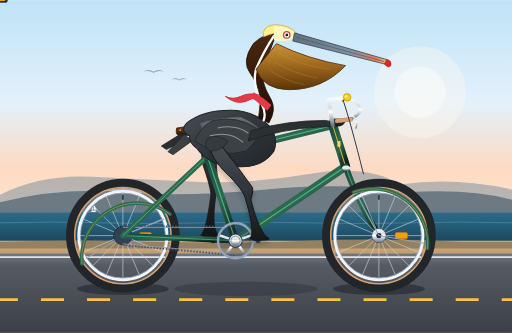
t = 0.00 s
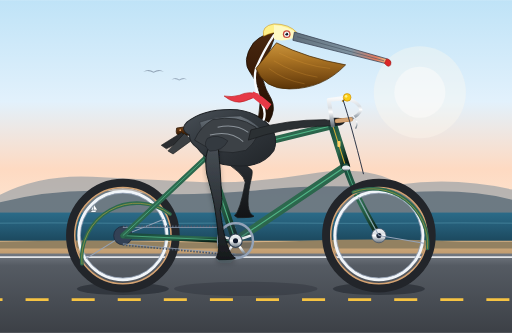
t = 0.67 s
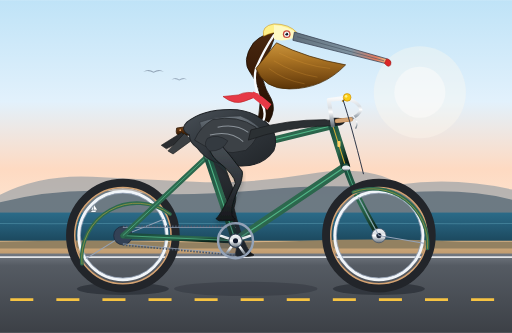
t = 1.33 s
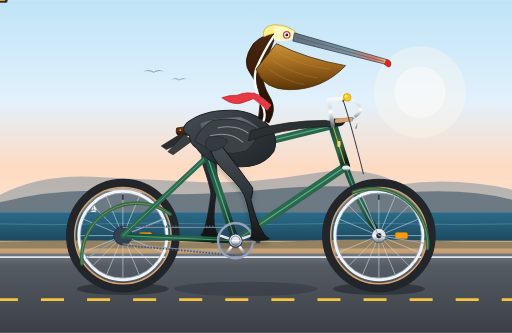
t = 2.00 s
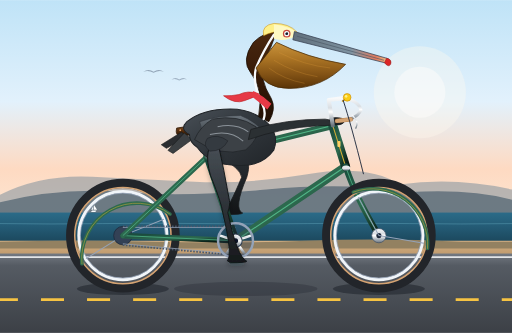
t = 2.50 s
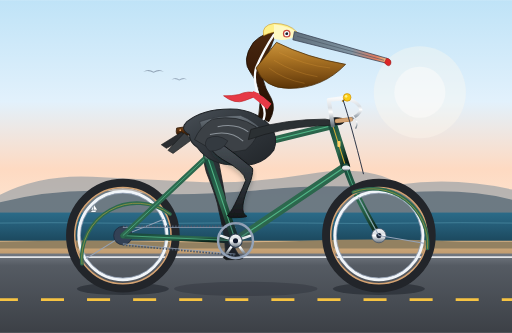
t = 3.50 s

The animated SVG that drew these frames (rendered in a browser with its animation timeline set to each time). Animation: 12 SMIL elements (animate=5,animateTransform=7); one cycle of 4.00 s, repeats indefinitely.

<svg xmlns="http://www.w3.org/2000/svg" viewBox="0 0 1000 650" width="100%" height="100%">
  <defs>
    <!-- Sky & Background Gradients -->
    <linearGradient id="skyGrad" x1="0" y1="0" x2="0" y2="1">
      <stop offset="0%" stop-color="#bfe3f7"/>
      <stop offset="45%" stop-color="#e2f1fc"/>
      <stop offset="75%" stop-color="#fedac2"/>
      <stop offset="100%" stop-color="#fce8d5"/>
    </linearGradient>

    <linearGradient id="oceanGrad" x1="0" y1="0" x2="0" y2="1">
      <stop offset="0%" stop-color="#2b6b88"/>
      <stop offset="40%" stop-color="#245b75"/>
      <stop offset="100%" stop-color="#183f52"/>
    </linearGradient>

    <linearGradient id="roadGrad" x1="0" y1="0" x2="0" y2="1">
      <stop offset="0%" stop-color="#737982"/>
      <stop offset="15%" stop-color="#555b63"/>
      <stop offset="100%" stop-color="#3c4046"/>
    </linearGradient>

    <linearGradient id="groundGrad" x1="0" y1="0" x2="0" y2="1">
      <stop offset="0%" stop-color="#d6b286"/>
      <stop offset="100%" stop-color="#b89366"/>
    </linearGradient>

    <!-- Bicycle Frame Gradients -->
    <linearGradient id="frameGrad" x1="0" y1="0" x2="1" y2="1">
      <stop offset="0%" stop-color="#1b4d3e"/>
      <stop offset="50%" stop-color="#2d6a4f"/>
      <stop offset="100%" stop-color="#081c15"/>
    </linearGradient>

    <linearGradient id="chromeGrad" x1="0" y1="0" x2="0" y2="1">
      <stop offset="0%" stop-color="#f8f9fa"/>
      <stop offset="35%" stop-color="#d9dee3"/>
      <stop offset="50%" stop-color="#ffffff"/>
      <stop offset="75%" stop-color="#adb5bd"/>
      <stop offset="100%" stop-color="#6c757d"/>
    </linearGradient>

    <linearGradient id="goldLugGrad" x1="0" y1="0" x2="1" y2="1">
      <stop offset="0%" stop-color="#ffe6a7"/>
      <stop offset="50%" stop-color="#d4a373"/>
      <stop offset="100%" stop-color="#8c5828"/>
    </linearGradient>

    <!-- Wheel & Rim Gradients -->
    <radialGradient id="tireGrad" cx="50%" cy="50%" r="50%">
      <stop offset="75%" stop-color="#22252a"/>
      <stop offset="88%" stop-color="#c89666"/>
      <stop offset="93%" stop-color="#d4a373"/>
      <stop offset="100%" stop-color="#181a1d"/>
    </radialGradient>

    <linearGradient id="saddleGrad" x1="0" y1="0" x2="0" y2="1">
      <stop offset="0%" stop-color="#7f4f24"/>
      <stop offset="45%" stop-color="#582f0e"/>
      <stop offset="100%" stop-color="#331800"/>
    </linearGradient>

    <!-- Pelican Anatomy Gradients -->
    <linearGradient id="pouchGrad" x1="0" y1="0" x2="0" y2="1">
      <stop offset="0%" stop-color="#c9933b"/>
      <stop offset="35%" stop-color="#ab7424"/>
      <stop offset="70%" stop-color="#825215"/>
      <stop offset="100%" stop-color="#5a3407"/>
    </linearGradient>

    <linearGradient id="billUpperGrad" x1="0" y1="0" x2="1" y2="0">
      <stop offset="0%" stop-color="#606f7b"/>
      <stop offset="60%" stop-color="#7f93a1"/>
      <stop offset="85%" stop-color="#e07a5f"/>
      <stop offset="100%" stop-color="#f2cc8f"/>
    </linearGradient>

    <linearGradient id="pelicanChestGrad" x1="0" y1="0" x2="1" y2="1">
      <stop offset="0%" stop-color="#495057"/>
      <stop offset="40%" stop-color="#343a40"/>
      <stop offset="100%" stop-color="#212529"/>
    </linearGradient>

    <linearGradient id="pelicanBackGrad" x1="0" y1="0" x2="0" y2="1">
      <stop offset="0%" stop-color="#6c757d"/>
      <stop offset="50%" stop-color="#495057"/>
      <stop offset="100%" stop-color="#2b3035"/>
    </linearGradient>

    <linearGradient id="neckChestnutGrad" x1="0" y1="0" x2="0" y2="1">
      <stop offset="0%" stop-color="#4a2810"/>
      <stop offset="50%" stop-color="#361a07"/>
      <stop offset="100%" stop-color="#210f03"/>
    </linearGradient>

    <linearGradient id="legNearGrad" x1="0" y1="0" x2="0" y2="1">
      <stop offset="0%" stop-color="#495057"/>
      <stop offset="40%" stop-color="#343a40"/>
      <stop offset="80%" stop-color="#212529"/>
      <stop offset="100%" stop-color="#16181b"/>
    </linearGradient>

    <linearGradient id="legFarGrad" x1="0" y1="0" x2="0" y2="1">
      <stop offset="0%" stop-color="#343a40"/>
      <stop offset="50%" stop-color="#212529"/>
      <stop offset="100%" stop-color="#121416"/>
    </linearGradient>

    <!-- Drop Filter for Soft Depth -->
    <filter id="shadowFilter" x="-10%" y="-10%" width="120%" height="130%">
      <feDropShadow dx="0" dy="6" stdDeviation="5" flood-color="#111827" flood-opacity="0.25"/>
    </filter>
  </defs>

  <style><![CDATA[
    .wheel-rotate-rear {
      transform-origin: 240px 460px;
    }
    .wheel-rotate-front {
      transform-origin: 740px 460px;
    }
    .crank-rotate {
      transform-origin: 460px 470px;
    }
  ]]></style>

  <!-- ========================================== -->
  <!-- 1. SCENIC COASTAL BACKGROUND               -->
  <!-- ========================================== -->
  <!-- Sky -->
  <rect x="0" y="0" width="1000" height="440" fill="url(#skyGrad)"/>

  <!-- Distant Sun Glow -->
  <circle cx="820" cy="180" r="90" fill="#fff8ed" opacity="0.35"/>
  <circle cx="820" cy="180" r="50" fill="#fffdfa" opacity="0.45"/>

  <!-- Distant Coastal Cliffs (California Coastline) -->
  <path d="M 0 380 Q 80 340 180 345 T 380 355 T 600 340 T 780 360 Q 890 345 1000 370 L 1000 420 L 0 420 Z" fill="#758a99" opacity="0.5"/>
  <path d="M 0 395 Q 120 365 240 375 T 520 370 T 800 375 Q 920 368 1000 390 L 1000 420 L 0 420 Z" fill="#4d6270" opacity="0.7"/>

  <!-- Distant Ocean -->
  <rect x="0" y="415" width="1000" height="70" fill="url(#oceanGrad)"/>

  <!-- Subtle Animated Wave Gleams -->
  <path d="M 0 435 Q 100 432 200 435 T 400 435 T 600 435 T 800 435 T 1000 435" stroke="#7ec3d9" stroke-width="1.5" fill="none" opacity="0.4">
    <animate attributeName="d" dur="4s" repeatCount="indefinite"
      values="M 0 435 Q 100 432 200 435 T 400 435 T 600 435 T 800 435 T 1000 435;
              M 0 437 Q 100 440 200 437 T 400 437 T 600 437 T 800 437 T 1000 437;
              M 0 435 Q 100 432 200 435 T 400 435 T 600 435 T 800 435 T 1000 435"/>
  </path>

  <!-- Distant Sailboat -->
  <g transform="translate(180, 400) scale(0.6)">
    <path d="M 0 18 L 14 18 L 10 23 L -4 23 Z" fill="#f8f9fa"/>
    <path d="M 6 16 L 6 0 L 16 16 Z" fill="#ffffff"/>
    <path d="M 4 16 L 4 3 L -3 16 Z" fill="#f1f5f9"/>
  </g>

  <!-- Distant Wild Gulls / Pelicans Soaring -->
  <path d="M 280 140 Q 290 133 300 140 Q 310 133 320 140 Q 310 136 300 142 Q 290 136 280 140 Z" fill="#64748b" opacity="0.6"/>
  <path d="M 335 155 Q 343 149 350 155 Q 358 149 365 155 Q 358 152 350 157 Q 343 152 335 155 Z" fill="#64748b" opacity="0.5"/>

  <!-- Seaside Shoulder & Vegetation -->
  <rect x="0" y="470" width="1000" height="35" fill="url(#groundGrad)"/>
  <path d="M 0 472 Q 150 468 300 472 T 600 470 T 900 472 L 1000 472 L 1000 485 L 0 485 Z" fill="#938161"/>

  <!-- Asphalt Roadway -->
  <rect x="0" y="495" width="1000" height="155" fill="url(#roadGrad)"/>

  <!-- Animated Dashed Lane Marking (Creates continuous motion illusion) -->
  <line x1="-100" y1="585" x2="1100" y2="585" stroke="#f6c343" stroke-width="5" stroke-dasharray="45 45">
    <animate attributeName="stroke-dashoffset" from="0" to="90" dur="0.5s" repeatCount="indefinite"/>
  </line>

  <!-- Solid White Road Shoulder Line -->
  <line x1="0" y1="502" x2="1000" y2="502" stroke="#f8fafc" stroke-width="3.5" opacity="0.85"/>

  <!-- Ground Contact Shadow Under Bicycle Wheels -->
  <ellipse cx="240" cy="564" rx="90" ry="12" fill="#1e242b" opacity="0.55"/>
  <ellipse cx="740" cy="564" rx="90" ry="12" fill="#1e242b" opacity="0.55"/>
  <ellipse cx="480" cy="564" rx="140" ry="14" fill="#1e242b" opacity="0.3"/>

  <!-- ========================================== -->
  <!-- 2. FAR PEDAL & FAR CRANK ARM (Behind Frame)-->
  <!-- ========================================== -->
  <g class="crank-rotate">
    <animateTransform attributeName="transform" type="rotate"
      from="0 460 470" to="360 460 470" dur="2s" repeatCount="indefinite"/>

    <!-- Far Crank Arm (180 deg opposite from near crank) -->
    <line x1="460" y1="470" x2="416" y2="470" stroke="#4a5056" stroke-width="8" stroke-linecap="round"/>
    <circle cx="416" cy="470" r="5" fill="#2d3135"/>

    <!-- Far Pedal Spindle & Body (Counter-rotates to stay horizontal) -->
    <g transform="translate(416, 470)">
      <animateTransform attributeName="transform" type="rotate"
        from="0 0 0" to="-360 0 0" dur="2s" repeatCount="indefinite"/>
      <!-- Far Pedal Platform -->
      <rect x="-14" y="-4" width="28" height="8" rx="2" fill="#2b2d30" stroke="#181a1b" stroke-width="1.2"/>
    </g>
  </g>

  <!-- ========================================== -->
  <!-- 3. FAR LEG OF PELICAN (Pedaling in sync)   -->
  <!-- ========================================== -->
  <!-- Morphing path synchronized exactly 180 deg out of phase with near leg -->
  <path fill="url(#legFarGrad)" stroke="#1a1c1e" stroke-width="1.5" stroke-linejoin="round">
    <animate attributeName="d" dur="2s" repeatCount="indefinite"
      keyTimes="0; 0.0833; 0.1667; 0.25; 0.3333; 0.4167; 0.5; 0.5833; 0.6667; 0.75; 0.8333; 0.9167; 1"
      values="
        M 417 269 Q 423 312 425 355 Q 427 361 422 379 Q 411 452 430 460 Q 428 463 398 463 L 392 459 Q 403 450 412 379 Q 410 361 396 321 Q 387 279 417 269 Z;
        M 417 269 Q 431 304 442 340 Q 444 346 439 364 Q 417 430 436 438 Q 434 441 404 441 L 398 437 Q 409 428 429 364 Q 427 346 404 314 Q 387 279 417 269 Z;
        M 417 269 Q 443 298 465 328 Q 467 334 462 352 Q 433 414 452 422 Q 450 425 420 425 L 414 421 Q 425 412 452 352 Q 450 334 416 308 Q 387 279 417 269 Z;
        M 417 269 Q 453 295 485 322 Q 487 328 482 346 Q 455 408 474 416 Q 472 419 442 419 L 436 415 Q 447 406 472 346 Q 470 328 426 305 Q 387 279 417 269 Z;
        M 417 269 Q 456 300 492 332 Q 494 338 489 356 Q 477 414 496 422 Q 494 425 464 425 L 458 421 Q 469 412 479 356 Q 477 338 429 310 Q 387 279 417 269 Z;
        M 417 269 Q 456 307 492 345 Q 494 351 489 369 Q 493 430 512 438 Q 510 441 480 441 L 474 437 Q 485 428 479 369 Q 477 351 429 316 Q 387 279 417 269 Z;
        M 417 269 Q 453 314 485 360 Q 487 366 482 384 Q 499 452 518 460 Q 516 463 486 463 L 480 459 Q 491 450 472 384 Q 470 366 426 324 Q 387 279 417 269 Z;
        M 417 269 Q 448 322 475 375 Q 477 381 472 399 Q 493 474 512 482 Q 510 485 480 485 L 474 481 Q 485 472 462 399 Q 460 381 421 331 Q 387 279 417 269 Z;
        M 417 269 Q 440 325 460 382 Q 462 388 457 406 Q 477 490 496 498 Q 494 501 464 501 L 458 497 Q 469 488 447 406 Q 445 388 413 334 Q 387 279 417 269 Z;
        M 417 269 Q 430 327 440 385 Q 442 391 437 409 Q 455 496 474 504 Q 472 507 442 507 L 436 503 Q 447 494 427 409 Q 425 391 403 336 Q 387 279 417 269 Z;
        M 417 269 Q 423 324 425 380 Q 427 386 422 404 Q 433 490 452 498 Q 450 501 420 501 L 414 497 Q 425 488 412 404 Q 410 386 396 334 Q 387 279 417 269 Z;
        M 417 269 Q 419 319 418 370 Q 420 376 415 394 Q 417 474 436 482 Q 434 485 404 485 L 398 481 Q 409 472 405 394 Q 403 376 392 329 Q 387 279 417 269 Z;
        M 417 269 Q 423 312 425 355 Q 427 361 422 379 Q 411 452 430 460 Q 428 463 398 463 L 392 459 Q 403 450 412 379 Q 410 361 396 321 Q 387 279 417 269 Z
      "/>
  </path>

  <!-- ========================================== -->
  <!-- 4. REAR WHEEL ASSEMBLY                     -->
  <!-- ========================================== -->
  <!-- Static Tire & Rim Base -->
  <circle cx="240" cy="460" r="102" fill="none" stroke="#22252a" stroke-width="18"/>
  <circle cx="240" cy="460" r="94" fill="none" stroke="#d4a373" stroke-width="3"/>
  <circle cx="240" cy="460" r="86" fill="none" stroke="#f1f5f9" stroke-width="6"/>
  <circle cx="240" cy="460" r="83" fill="none" stroke="#94a3b8" stroke-width="1.5"/>

  <!-- Rotating Rear Wheel Group (1. Wheels must rotate around axle center point) -->
  <g class="wheel-rotate-rear" style="transform-origin: 240px 460px;">
    <animateTransform attributeName="transform" type="rotate"
      from="0 240 460" to="360 240 460" dur="1s" repeatCount="indefinite"/>

    <!-- 16 Cross-Laced Bicycle Spokes -->
    <line x1="240" y1="375" x2="240" y2="545" stroke="#cbd5e1" stroke-width="1.2"/>
    <line x1="155" y1="460" x2="325" y2="460" stroke="#cbd5e1" stroke-width="1.2"/>
    <line x1="180" y1="400" x2="300" y2="520" stroke="#cbd5e1" stroke-width="1.2"/>
    <line x1="180" y1="520" x2="300" y2="400" stroke="#cbd5e1" stroke-width="1.2"/>
    <line x1="161" y1="427" x2="319" y2="493" stroke="#cbd5e1" stroke-width="1.2"/>
    <line x1="161" y1="493" x2="319" y2="427" stroke="#cbd5e1" stroke-width="1.2"/>
    <line x1="207" y1="381" x2="273" y2="539" stroke="#cbd5e1" stroke-width="1.2"/>
    <line x1="273" y1="381" x2="207" y2="539" stroke="#cbd5e1" stroke-width="1.2"/>

    <!-- Spoke Amber Reflector -->
    <rect x="272" y="454" width="24" height="12" rx="3" fill="#f59e0b" stroke="#d97706" stroke-width="1"/>
    <!-- Tire Valve Stem -->
    <line x1="240" y1="380" x2="240" y2="390" stroke="#0f172a" stroke-width="2.5"/>
  </g>

  <!-- Rear Hub & Axle Nut (Static center cap) -->
  <circle cx="240" cy="460" r="14" fill="url(#chromeGrad)" stroke="#475569" stroke-width="1.5"/>
  <circle cx="240" cy="460" r="5" fill="#1e293b"/>

  <!-- Rear Mudguard / Fender -->
  <path d="M 160 515 A 108 108 0 0 1 332 418" fill="none" stroke="#2d6a4f" stroke-width="7" stroke-linecap="round"/>
  <path d="M 160 515 A 108 108 0 0 1 332 418" fill="none" stroke="#d4af37" stroke-width="1" stroke-linecap="round"/>
  <!-- Fender Stays to Axle -->
  <line x1="240" y1="460" x2="168" y2="505" stroke="#94a3b8" stroke-width="2"/>
  <line x1="240" y1="460" x2="320" y2="428" stroke="#94a3b8" stroke-width="2"/>

  <!-- ========================================== -->
  <!-- 5. BICYCLE FRAME & DRIVE-TRAIN             -->
  <!-- ========================================== -->
  <!-- Rear Chain & Rear Cog -->
  <circle cx="240" cy="460" r="18" fill="#334155" stroke="#1e293b" stroke-width="1.5"/>
  <path d="M 240 442 L 460 442 M 240 478 L 460 498" stroke="#475569" stroke-width="4" stroke-dasharray="3 3"/>
  <path d="M 240 444 L 460 444 M 240 476 L 460 496" stroke="#94a3b8" stroke-width="1.5"/>

  <!-- Chain Stays (Rear Axle to Bottom Bracket) -->
  <line x1="240" y1="460" x2="460" y2="470" stroke="url(#frameGrad)" stroke-width="11" stroke-linecap="round"/>
  <line x1="240" y1="460" x2="460" y2="470" stroke="#52b788" stroke-width="1.5"/>

  <!-- Seat Stays (Rear Axle to Seat Cluster) -->
  <line x1="240" y1="460" x2="405" y2="305" stroke="url(#frameGrad)" stroke-width="10" stroke-linecap="round"/>
  <line x1="240" y1="460" x2="405" y2="305" stroke="#52b788" stroke-width="1.5"/>

  <!-- Seat Tube (Bottom Bracket to Seat Lug) -->
  <line x1="460" y1="470" x2="405" y2="305" stroke="url(#frameGrad)" stroke-width="15" stroke-linecap="round"/>
  <line x1="460" y1="470" x2="405" y2="305" stroke="#52b788" stroke-width="2"/>

  <!-- Down Tube (Bottom Bracket to Head Tube) -->
  <line x1="460" y1="470" x2="675" y2="325" stroke="url(#frameGrad)" stroke-width="16" stroke-linecap="round"/>
  <line x1="460" y1="470" x2="675" y2="325" stroke="#52b788" stroke-width="2"/>

  <!-- Top Tube (Seat Lug to Head Tube) -->
  <line x1="405" y1="305" x2="650" y2="245" stroke="url(#frameGrad)" stroke-width="14" stroke-linecap="round"/>
  <line x1="405" y1="305" x2="650" y2="245" stroke="#52b788" stroke-width="2"/>

  <!-- Head Tube -->
  <line x1="675" y1="325" x2="650" y2="245" stroke="url(#frameGrad)" stroke-width="18" stroke-linecap="round"/>
  <line x1="675" y1="325" x2="650" y2="245" stroke="#d4af37" stroke-width="2"/>
  <!-- Head Badge -->
  <rect x="659" y="275" width="6" height="12" rx="2" fill="#ffd166"/>

  <!-- Front Fork -->
  <path d="M 675 325 Q 695 385 740 460" fill="none" stroke="url(#frameGrad)" stroke-width="12" stroke-linecap="round"/>
  <path d="M 675 325 Q 695 385 740 460" fill="none" stroke="#52b788" stroke-width="1.5"/>
  <!-- Chrome Fork Crown -->
  <ellipse cx="676" cy="328" rx="8" ry="5" fill="url(#chromeGrad)"/>

  <!-- Seat Post & Clamp -->
  <line x1="405" y1="305" x2="395" y2="255" stroke="url(#chromeGrad)" stroke-width="9" stroke-linecap="round"/>
  <rect x="399" y="295" width="10" height="8" rx="2" fill="url(#goldLugGrad)"/>

  <!-- Vintage Leather Saddle (Brooks Style) -->
  <g id="bicycleSaddle">
    <!-- Chrome Springs -->
    <circle cx="365" cy="265" r="7" fill="none" stroke="url(#chromeGrad)" stroke-width="3"/>
    <circle cx="375" cy="265" r="7" fill="none" stroke="url(#chromeGrad)" stroke-width="3"/>
    <!-- Saddle Rail -->
    <path d="M 360 263 L 415 258" stroke="#475569" stroke-width="3.5"/>
    <!-- Saddle Leather Body -->
    <path d="M 345 250 Q 380 242 428 252 Q 432 254 425 258 Q 395 264 350 264 Q 342 264 345 250 Z" fill="url(#saddleGrad)" stroke="#2b1404" stroke-width="1.5"/>
    <!-- Copper Saddle Rivets -->
    <circle cx="352" cy="254" r="1.8" fill="#e09f67"/>
    <circle cx="362" cy="252" r="1.8" fill="#e09f67"/>
    <circle cx="373" cy="250" r="1.8" fill="#e09f67"/>
  </g>

  <!-- ========================================== -->
  <!-- 6. FRONT WHEEL ASSEMBLY                    -->
  <!-- ========================================== -->
  <!-- Static Tire & Rim Base -->
  <circle cx="740" cy="460" r="102" fill="none" stroke="#22252a" stroke-width="18"/>
  <circle cx="740" cy="460" r="94" fill="none" stroke="#d4a373" stroke-width="3"/>
  <circle cx="740" cy="460" r="86" fill="none" stroke="#f1f5f9" stroke-width="6"/>
  <circle cx="740" cy="460" r="83" fill="none" stroke="#94a3b8" stroke-width="1.5"/>

  <!-- Rotating Front Wheel Group (1. Wheels must rotate around axle center point) -->
  <g class="wheel-rotate-front" style="transform-origin: 740px 460px;">
    <animateTransform attributeName="transform" type="rotate"
      from="0 740 460" to="360 740 460" dur="1s" repeatCount="indefinite"/>

    <!-- 16 Cross-Laced Bicycle Spokes -->
    <line x1="740" y1="375" x2="740" y2="545" stroke="#cbd5e1" stroke-width="1.2"/>
    <line x1="655" y1="460" x2="825" y2="460" stroke="#cbd5e1" stroke-width="1.2"/>
    <line x1="680" y1="400" x2="800" y2="520" stroke="#cbd5e1" stroke-width="1.2"/>
    <line x1="680" y1="520" x2="800" y2="400" stroke="#cbd5e1" stroke-width="1.2"/>
    <line x1="661" y1="427" x2="819" y2="493" stroke="#cbd5e1" stroke-width="1.2"/>
    <line x1="661" y1="493" x2="819" y2="427" stroke="#cbd5e1" stroke-width="1.2"/>
    <line x1="707" y1="381" x2="773" y2="539" stroke="#cbd5e1" stroke-width="1.2"/>
    <line x1="773" y1="381" x2="707" y2="539" stroke="#cbd5e1" stroke-width="1.2"/>

    <!-- Spoke Amber Reflector -->
    <rect x="772" y="454" width="24" height="12" rx="3" fill="#f59e0b" stroke="#d97706" stroke-width="1"/>
    <!-- Tire Valve Stem -->
    <line x1="740" y1="380" x2="740" y2="390" stroke="#0f172a" stroke-width="2.5"/>
  </g>

  <!-- Front Hub & Axle Nut -->
  <circle cx="740" cy="460" r="14" fill="url(#chromeGrad)" stroke="#475569" stroke-width="1.5"/>
  <circle cx="740" cy="460" r="5" fill="#1e293b"/>

  <!-- Front Mudguard / Fender -->
  <path d="M 690 375 A 108 108 0 0 1 835 485" fill="none" stroke="#2d6a4f" stroke-width="7" stroke-linecap="round"/>
  <path d="M 690 375 A 108 108 0 0 1 835 485" fill="none" stroke="#d4af37" stroke-width="1" stroke-linecap="round"/>
  <!-- Fender Stays to Axle -->
  <line x1="740" y1="460" x2="828" y2="475" stroke="#94a3b8" stroke-width="2"/>
  <line x1="740" y1="460" x2="700" y2="385" stroke="#94a3b8" stroke-width="2"/>

  <!-- ========================================== -->
  <!-- 7. BOTTOM BRACKET & FRONT CHAINRING        -->
  <!-- ========================================== -->
  <!-- 5-Arm Vintage Chainring -->
  <circle cx="460" cy="470" r="34" fill="none" stroke="#94a3b8" stroke-width="5"/>
  <circle cx="460" cy="470" r="32" fill="#334155" opacity="0.3"/>
  <!-- 5 Cutout Spider Arms -->
  <line x1="460" y1="470" x2="460" y2="438" stroke="url(#chromeGrad)" stroke-width="5"/>
  <line x1="460" y1="470" x2="490" y2="460" stroke="url(#chromeGrad)" stroke-width="5"/>
  <line x1="460" y1="470" x2="478" y2="496" stroke="url(#chromeGrad)" stroke-width="5"/>
  <line x1="460" y1="470" x2="442" y2="496" stroke="url(#chromeGrad)" stroke-width="5"/>
  <line x1="460" y1="470" x2="430" y2="460" stroke="url(#chromeGrad)" stroke-width="5"/>
  <!-- Bottom Bracket Spindle Center -->
  <circle cx="460" cy="470" r="13" fill="url(#chromeGrad)" stroke="#334155" stroke-width="2"/>
  <circle cx="460" cy="470" r="5" fill="#0f172a"/>

  <!-- ========================================== -->
  <!-- 8. CALIFORNIA BROWN PELICAN (Seated Body)  -->
  <!-- ========================================== -->
  <!-- Subtle natural cycling body bob synchronized with pedaling cadency -->
  <g id="pelicanRider">
    <animateTransform attributeName="transform" type="translate"
      values="0 0; 0 -2.5; 0 0.5; 0 -2.5; 0 0" dur="2s" repeatCount="indefinite"/>

    <!-- Tail Feathers -->
    <path d="M 355 260 L 315 285 L 325 292 L 365 272 Z" fill="#2b2d30" stroke="#1a1c1d" stroke-width="1.2"/>
    <path d="M 360 262 L 328 296 L 338 302 L 375 275 Z" fill="#3c4043" stroke="#1a1c1d" stroke-width="1.2"/>

    <!-- Main Torso / Body -->
    <path d="M 370 265 Q 350 255 365 240 Q 395 215 450 215 Q 495 215 525 245 Q 545 268 535 295 Q 510 330 460 325 Q 410 325 385 290 Q 370 280 370 265 Z"
          fill="url(#pelicanChestGrad)" stroke="#1f2327" stroke-width="2"/>

    <!-- Mantle & Scapular Feather Texturing (Silvery Frosted Brown Edges) -->
    <path d="M 390 240 Q 425 228 470 228 Q 500 240 515 260 Q 485 285 430 285 Q 395 275 390 240 Z"
          fill="url(#pelicanBackGrad)" stroke="#2b3035" stroke-width="1"/>
    <path d="M 410 245 Q 440 238 475 242" stroke="#adb5bd" stroke-width="1.5" fill="none" opacity="0.6"/>
    <path d="M 420 255 Q 450 248 485 252" stroke="#adb5bd" stroke-width="1.5" fill="none" opacity="0.6"/>
    <path d="M 430 265 Q 460 258 495 262" stroke="#adb5bd" stroke-width="1.5" fill="none" opacity="0.6"/>

    <!-- Folded Wing Along Flank -->
    <path d="M 415 235 Q 465 225 500 250 Q 510 270 480 295 Q 430 310 380 275 Q 390 250 415 235 Z"
          fill="#3c4146" stroke="#212529" stroke-width="1.5"/>
    <!-- Wing Covert Feather Tiers -->
    <path d="M 425 250 Q 460 242 485 260" stroke="#adb5bd" stroke-width="2" fill="none" opacity="0.7"/>
    <path d="M 410 265 Q 450 255 475 278" stroke="#adb5bd" stroke-width="2" fill="none" opacity="0.7"/>
    <!-- Primary Flight Feathers Extending Forward toward Handlebars -->
    <path d="M 490 255 Q 560 235 635 235 Q 655 238 670 242 Q 650 248 620 248 Q 550 252 485 275 Z"
          fill="#2b3033" stroke="#1b1e20" stroke-width="1.5"/>

    <!-- Pelican Neck (Classic Elegant S-Curve) -->
    <!-- Foreneck / Throat Base -->
    <path d="M 505 230 Q 515 175 490 145 Q 470 120 495 85 Q 515 65 540 65 Q 530 95 515 125 Q 505 155 530 195 Q 540 215 525 240 Z"
          fill="url(#neckChestnutGrad)" stroke="#1a0c02" stroke-width="1.5"/>

    <!-- Lateral White Neck Stripe (Distinctive Adult Breeding / Non-Breeding Trait) -->
    <path d="M 535 70 Q 515 100 500 135 Q 492 165 512 205 Q 520 220 515 235"
          fill="none" stroke="#f8fafc" stroke-width="4.5" stroke-linecap="round"/>

    <!-- Gular Throat Pouch (Large, Flexible, Iconic Pelican Feature) -->
    <path d="M 540 85 Q 600 115 675 128 Q 630 175 565 175 Q 515 175 500 135 Z"
          fill="url(#pouchGrad)" stroke="#4a2c06" stroke-width="1.5"/>
    <!-- Pouch Elastic Striations -->
    <path d="M 545 105 Q 595 130 645 135" fill="none" stroke="#e09f3e" stroke-width="1" opacity="0.5"/>
    <path d="M 535 120 Q 575 145 620 152" fill="none" stroke="#e09f3e" stroke-width="1" opacity="0.5"/>
    <path d="M 525 135 Q 555 158 595 165" fill="none" stroke="#e09f3e" stroke-width="1" opacity="0.5"/>

    <!-- Pelican Head & Crown -->
    <!-- Creamy Pale Yellow Crown & Crest -->
    <path d="M 515 72 Q 510 52 535 48 Q 565 48 580 65 Q 555 60 535 65 Q 522 68 515 72 Z"
          fill="#fef08a" stroke="#ca8a04" stroke-width="1"/>
    <path d="M 535 50 Q 565 52 585 70 Q 555 85 535 78 Z"
          fill="#fef9c3"/>

    <!-- Eye & Orbital Ring -->
    <circle cx="560" cy="68" r="7.5" fill="#b91c1c" opacity="0.8"/> <!-- Bare Pinkish/Red Orbital Skin -->
    <circle cx="560" cy="68" r="5" fill="#f8fafc"/>                <!-- Pale Iris -->
    <circle cx="560" cy="68" r="2.8" fill="#0f172a"/>              <!-- Pupil -->
    <circle cx="558" cy="66" r="1.2" fill="#ffffff"/>              <!-- Specular Catchlight -->

    <!-- Giant Pelican Bill (Maxilla & Hooked Tip) -->
    <!-- Upper Mandible -->
    <path d="M 575 64 L 755 116 Q 764 119 762 126 Q 758 132 752 125 L 572 80 Z"
          fill="url(#billUpperGrad)" stroke="#374151" stroke-width="1.5"/>
    <!-- Maxillary Unguis (Terminal Curved Hook / Nail) -->
    <path d="M 755 116 Q 766 118 763 128 Q 759 135 751 125 Z"
          fill="#dc2626" stroke="#991b1b" stroke-width="1"/>
    <!-- Bill Center Line / Lateral Groove -->
    <line x1="580" y1="73" x2="750" y2="120" stroke="#4b5563" stroke-width="1.2"/>

    <!-- Wing Tip Touching Handlebars (Natural Grip) -->
    <!-- Primary Flight Feathers wrapping forward onto handlebar grip -->
    <path d="M 645 233 Q 662 230 675 236 Q 670 248 655 246 Q 642 244 645 233 Z"
          fill="#1e2225" stroke="#0f1112" stroke-width="1.2"/>

    <!-- Breezy Sailor Silk Scarf Fluttering in Wind -->
    <path d="M 505 185 Q 485 180 470 188 Q 455 195 440 188 Q 460 205 480 198 Q 498 192 505 185 Z"
          fill="#e63946" stroke="#b91c1c" stroke-width="1.2">
      <animate attributeName="d" dur="0.6s" repeatCount="indefinite"
        values="
          M 505 185 Q 485 180 470 188 Q 455 195 440 188 Q 460 205 480 198 Q 498 192 505 185 Z;
          M 505 185 Q 480 175 460 185 Q 445 180 430 192 Q 455 210 475 200 Q 495 195 505 185 Z;
          M 505 185 Q 485 180 470 188 Q 455 195 440 188 Q 460 205 480 198 Q 498 192 505 185 Z
        "/>
    </path>
    <!-- Scarf Neck Band -->
    <path d="M 495 180 Q 515 190 530 205 L 522 216 Q 505 200 490 190 Z" fill="#e63946"/>
  </g>

  <!-- ========================================== -->
  <!-- 9. HANDLEBARS, STEM & BELL                 -->
  <!-- ========================================== -->
  <!-- Quill Stem (Rising from Head Tube) -->
  <path d="M 650 245 L 642 195 L 668 192" fill="none" stroke="url(#chromeGrad)" stroke-width="8" stroke-linecap="round" stroke-linejoin="round"/>

  <!-- Swept Cruiser Handlebars -->
  <path d="M 668 192 Q 700 195 705 215 Q 695 235 660 236" fill="none" stroke="url(#chromeGrad)" stroke-width="6" stroke-linecap="round"/>
  <!-- Honey Leather Handlebar Grips -->
  <path d="M 685 233 L 658 236" stroke="#b07d4b" stroke-width="8.5" stroke-linecap="round"/>
  <path d="M 685 233 L 658 236" stroke="#d4a373" stroke-width="7" stroke-linecap="round" stroke-dasharray="2 3"/>

  <!-- Vintage Brass Bicycle Bell -->
  <circle cx="678" cy="190" r="7.5" fill="#facc15" stroke="#ca8a04" stroke-width="1.2"/>
  <circle cx="676" cy="188" r="2.5" fill="#fef08a"/>
  <!-- Bell Dinger Lever -->
  <line x1="673" y1="194" x2="668" y2="198" stroke="#ca8a04" stroke-width="2"/>

  <!-- Brake Lever & Cable -->
  <path d="M 688 225 Q 702 238 695 250" fill="none" stroke="url(#chromeGrad)" stroke-width="2.5" stroke-linecap="round"/>
  <path d="M 670 195 Q 685 240 710 340" fill="none" stroke="#1e293b" stroke-width="1.8"/>

  <!-- ========================================== -->
  <!-- 10. NEAR CRANK ARM & PEDAL (Revolving)     -->
  <!-- ========================================== -->
  <!-- 2. Crank arms and pedals smoothly revolve around the bottom bracket spindle -->
  <g class="crank-rotate">
    <animateTransform attributeName="transform" type="rotate"
      from="0 460 470" to="360 460 470" dur="2s" repeatCount="indefinite"/>

    <!-- Near Crank Arm (Points from BB center to pedal spindle) -->
    <line x1="460" y1="470" x2="504" y2="470" stroke="url(#chromeGrad)" stroke-width="9" stroke-linecap="round"/>
    <circle cx="460" cy="470" r="9" fill="url(#chromeGrad)" stroke="#64748b" stroke-width="1.5"/>
    <circle cx="504" cy="470" r="5" fill="#334155"/>

    <!-- Near Pedal (Counter-rotates to stay perfectly horizontal at all times) -->
    <g transform="translate(504, 470)">
      <animateTransform attributeName="transform" type="rotate"
        from="0 0 0" to="-360 0 0" dur="2s" repeatCount="indefinite"/>

      <!-- Pedal Platform -->
      <rect x="-14" y="-4.5" width="28" height="9" rx="2.5" fill="#1e242b" stroke="#64748b" stroke-width="1.2"/>
      <!-- Amber Safety Reflector -->
      <rect x="-10" y="-2" width="20" height="4" rx="1" fill="#f59e0b"/>
      <!-- Vintage Metal Toe Clip Cage -->
      <path d="M -8 -4 L 14 -4 Q 22 -4 20 -10 Q 14 -12 6 -8" fill="none" stroke="#94a3b8" stroke-width="1.5"/>
    </g>
  </g>

  <!-- ========================================== -->
  <!-- 11. NEAR LEG OF PELICAN (Kinematic Motion) -->
  <!-- ========================================== -->
  <!-- 3. Pelican's legs smoothly animate up and down in synchrony with pedaling motion -->
  <!-- Webbed foot is planted solidly on the pedal, knee flexes and extends naturally -->
  <path fill="url(#legNearGrad)" stroke="#111315" stroke-width="1.8" stroke-linejoin="round" filter="url(#shadowFilter)">
    <animate attributeName="d" dur="2s" repeatCount="indefinite"
      keyTimes="0; 0.0833; 0.1667; 0.25; 0.3333; 0.4167; 0.5; 0.5833; 0.6667; 0.75; 0.8333; 0.9167; 1"
      values="
        M 425 275 Q 461 320 493 366 Q 495 372 490 390 Q 507 458 526 466 Q 524 469 494 469 L 488 465 Q 499 456 480 390 Q 478 372 434 330 Q 395 285 425 275 Z;
        M 425 275 Q 456 328 483 381 Q 485 387 480 405 Q 501 480 520 488 Q 518 491 488 491 L 482 487 Q 493 478 470 405 Q 468 387 429 337 Q 395 285 425 275 Z;
        M 425 275 Q 448 331 468 388 Q 470 394 465 412 Q 485 496 504 504 Q 502 507 472 507 L 466 503 Q 477 494 455 412 Q 453 394 421 340 Q 395 285 425 275 Z;
        M 425 275 Q 438 333 448 391 Q 450 397 445 415 Q 463 502 482 510 Q 480 513 450 513 L 444 509 Q 455 500 435 415 Q 433 397 411 342 Q 395 285 425 275 Z;
        M 425 275 Q 431 330 433 386 Q 435 392 430 410 Q 441 496 460 504 Q 458 507 428 507 L 422 503 Q 433 494 420 410 Q 418 392 404 340 Q 395 285 425 275 Z;
        M 425 275 Q 427 325 426 376 Q 428 382 423 400 Q 425 480 444 488 Q 442 491 412 491 L 406 487 Q 417 478 413 400 Q 411 382 400 335 Q 395 285 425 275 Z;
        M 425 275 Q 431 318 433 361 Q 435 367 430 385 Q 419 458 438 466 Q 436 469 406 469 L 400 465 Q 411 456 420 385 Q 418 367 404 327 Q 395 285 425 275 Z;
        M 425 275 Q 439 310 450 346 Q 452 352 447 370 Q 425 436 444 444 Q 442 447 412 447 L 406 443 Q 417 434 437 370 Q 435 352 412 320 Q 395 285 425 275 Z;
        M 425 275 Q 451 304 473 334 Q 475 340 470 358 Q 441 420 460 428 Q 458 431 428 431 L 422 427 Q 433 418 460 358 Q 458 340 424 314 Q 395 285 425 275 Z;
        M 425 275 Q 461 301 493 328 Q 495 334 490 352 Q 463 414 482 422 Q 480 425 450 425 L 444 421 Q 455 412 480 352 Q 478 334 434 311 Q 395 285 425 275 Z;
        M 425 275 Q 464 306 500 338 Q 502 344 497 362 Q 485 420 504 428 Q 502 431 472 431 L 466 427 Q 477 418 487 362 Q 485 344 437 316 Q 395 285 425 275 Z;
        M 425 275 Q 464 313 500 351 Q 502 357 497 375 Q 501 436 520 444 Q 518 447 488 447 L 482 443 Q 493 434 487 375 Q 485 357 437 322 Q 395 285 425 275 Z;
        M 425 275 Q 461 320 493 366 Q 495 372 490 390 Q 507 458 526 466 Q 524 469 494 469 L 488 465 Q 499 456 480 390 Q 478 372 434 330 Q 395 285 425 275 Z
      "/>
  </path>

  <!-- Feathered Flank Tuft Covering Upper Hip Joint -->
  <path d="M 405 270 Q 425 260 445 275 Q 435 295 410 295 Q 395 285 405 270 Z"
        fill="#343a40" stroke="#212529" stroke-width="1.2"/>
</svg>
